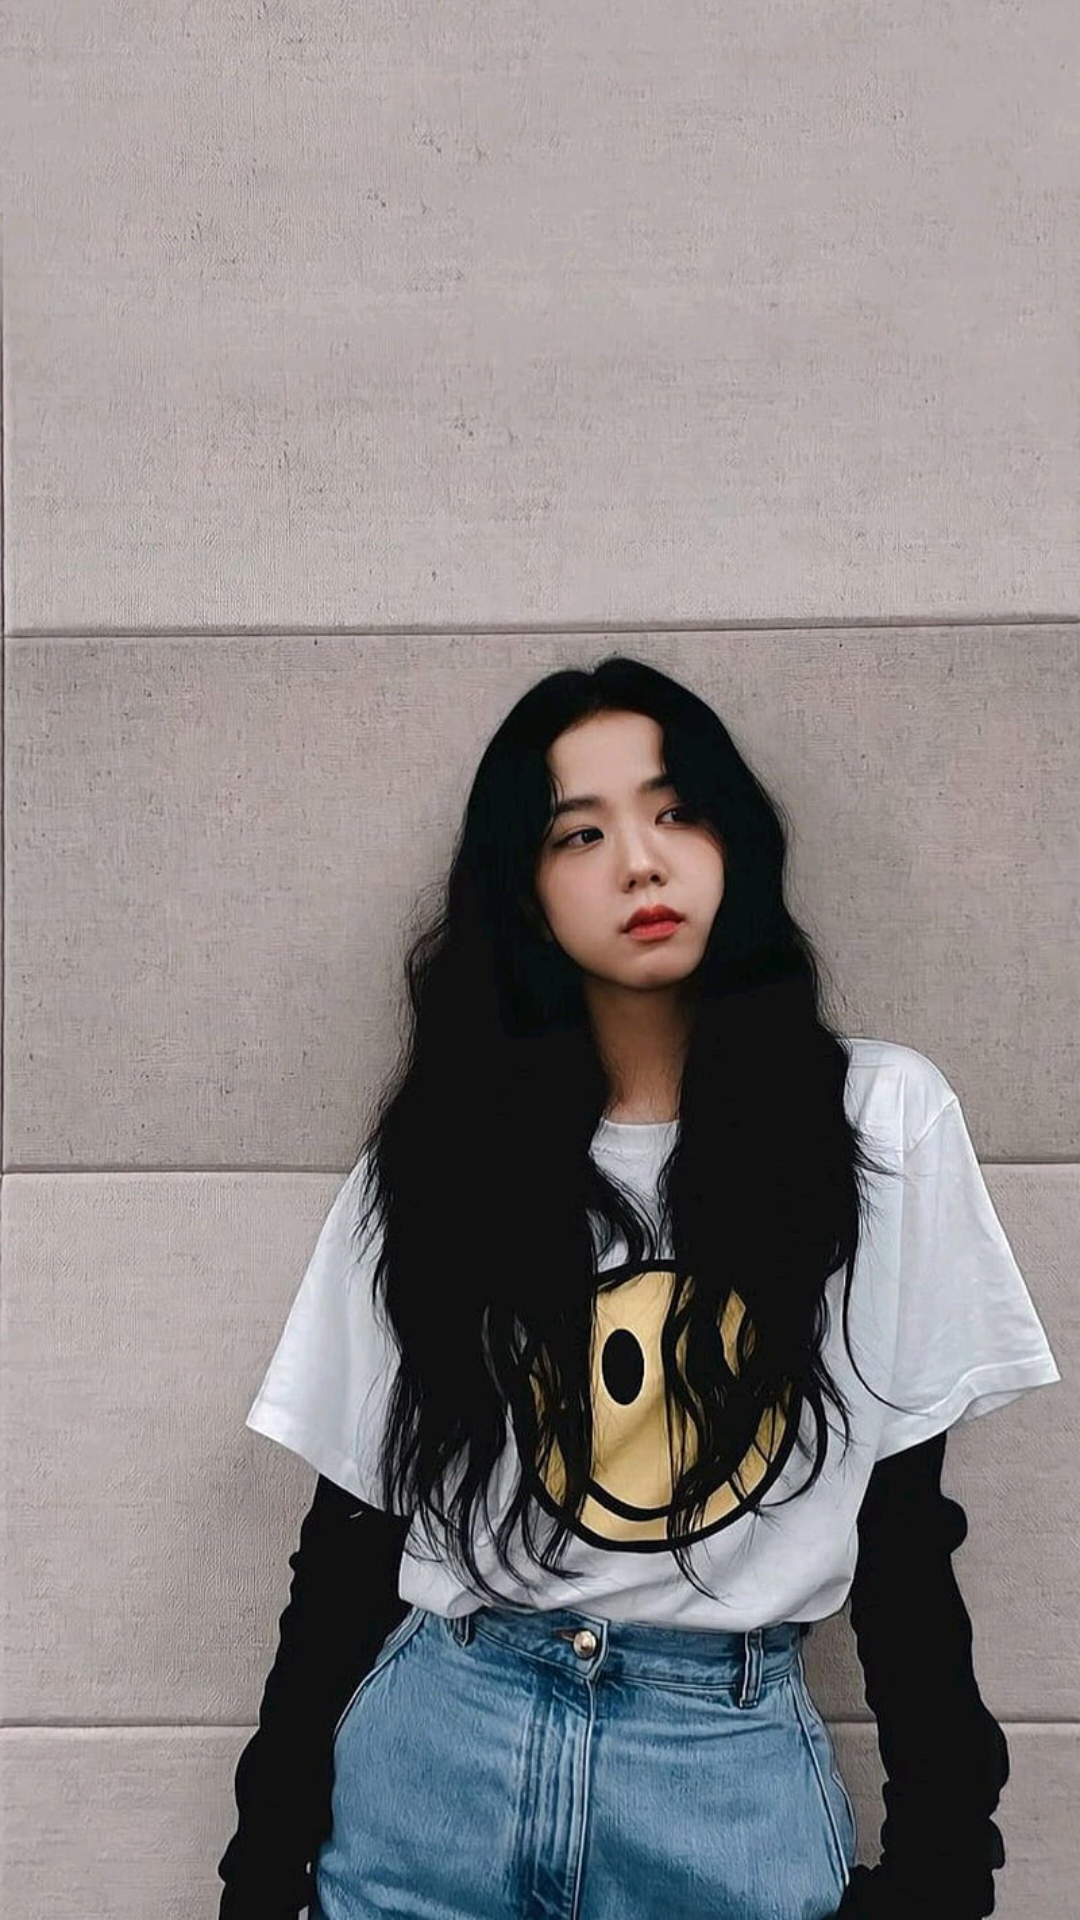

Layout XML and referenced resources for this Android screen:
<!-- AndroidManifest.xml: application theme Theme.Improvescrollviewpagerexample -->
<!-- res/layout/fragment_item.xml -->
<?xml version="1.0" encoding="utf-8"?>
<androidx.constraintlayout.widget.ConstraintLayout xmlns:android="http://schemas.android.com/apk/res/android"
    xmlns:app="http://schemas.android.com/apk/res-auto"
    xmlns:tools="http://schemas.android.com/tools"
    android:layout_width="match_parent"
    android:layout_height="match_parent"
    android:background="@drawable/background"
    tools:context=".ItemFragment">

    <TextView
        android:id="@+id/indexTextView"
        android:layout_width="wrap_content"
        android:layout_height="wrap_content"
        android:layout_marginStart="20dp"
        android:textColor="@android:color/holo_red_dark"
        android:textSize="50sp"
        android:textStyle="bold"
        app:layout_constraintBottom_toBottomOf="parent"
        app:layout_constraintLeft_toLeftOf="parent"
        app:layout_constraintTop_toTopOf="parent"
        tools:text="1" />

</androidx.constraintlayout.widget.ConstraintLayout>
<!-- resources referenced by this layout -->
<resources>
  <!-- drawable background: jpeg bitmap (drawable, 158142 bytes) -->
  <style name="Theme.Improvescrollviewpagerexample" parent="Theme.MaterialComponents.DayNight.NoActionBar">
          
          <item name="colorPrimary">@color/purple_500</item>
          <item name="colorPrimaryVariant">@color/purple_700</item>
          <item name="colorOnPrimary">@color/white</item>
          
          <item name="colorSecondary">@color/teal_200</item>
          <item name="colorSecondaryVariant">@color/teal_700</item>
          <item name="colorOnSecondary">@color/black</item>
          
          <item name="android:statusBarColor" tools:targetApi="l">?attr/colorPrimaryVariant</item>
          
      </style>
  <!-- not gathered from this repository: default colours our renderer supplied (Android Studio template values) -->
  <color name="purple_500">#FF6200EE</color>
  <color name="purple_700">#FF3700B3</color>
  <color name="teal_200">#FF03DAC5</color>
  <color name="teal_700">#FF018786</color>
  <color name="black">#FF000000</color>
  <color name="white">#FFFFFFFF</color>
</resources>
